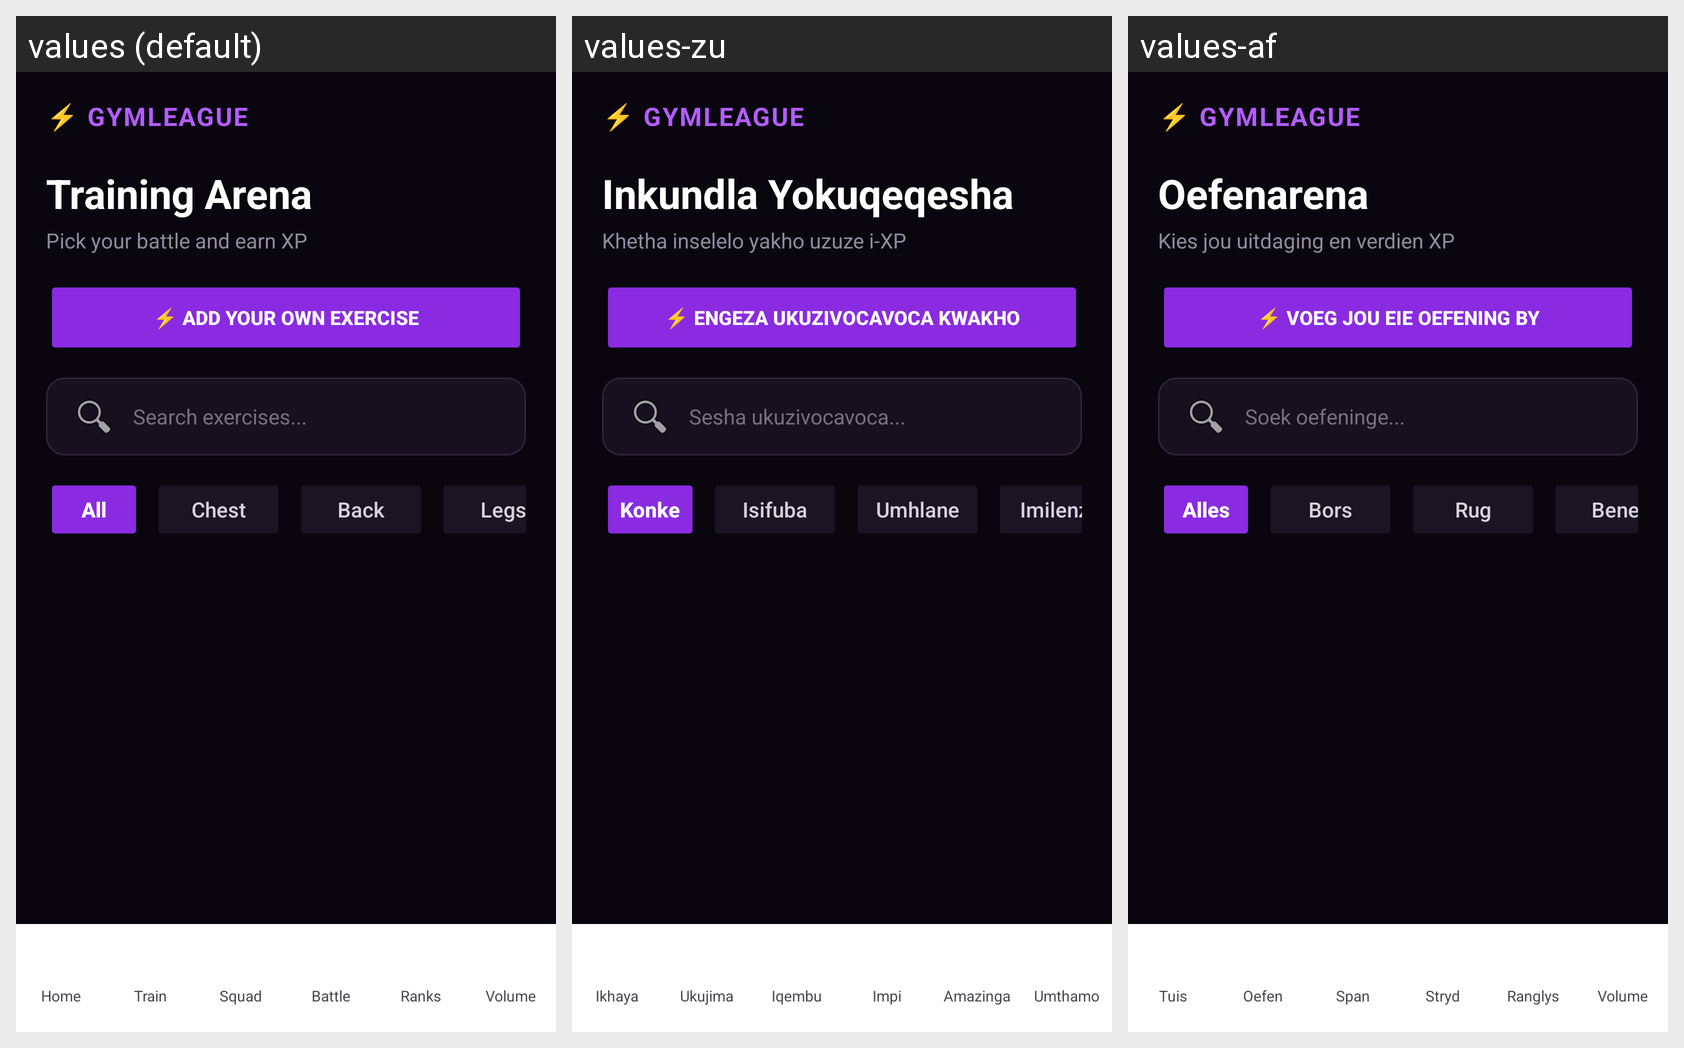

Strings drawn on this Android screen and how each of the app's shown locales translates them:
Android screen res/layout/activity_exercise_library.xml rendered under 3 locales, left to right: values (default), values-zu, values-af. Device: Nexus 5 (rendered at 1080×1920; each locale shown at half size, 540×960, under a caption strip naming it); theme Theme.GymLeague.
Strings drawn on this screen, with the default value and each locale's value (text and hints the layout hard-codes, and strings that could not be matched under every locale, appear in the picture but are not listed):

i18n_training_arena
  values: Training Arena
  values-zu: Inkundla Yokuqeqesha
  values-af: Oefenarena

i18n_pick_your_battle_and_earn_xp
  values: Pick your battle and earn XP
  values-zu: Khetha inselelo yakho uzuze i-XP
  values-af: Kies jou uitdaging en verdien XP

i18n_add_your_own_exercise
  values: ⚡ ADD YOUR OWN EXERCISE
  values-zu: ⚡ ENGEZA UKUZIVOCAVOCA KWAKHO
  values-af: ⚡ VOEG JOU EIE OEFENING BY

i18n_search_exercises
  values: Search exercises...
  values-zu: Sesha ukuzivocavoca...
  values-af: Soek oefeninge...

i18n_all
  values: All
  values-zu: Konke
  values-af: Alles

i18n_chest
  values: Chest
  values-zu: Isifuba
  values-af: Bors

i18n_back
  values: Back
  values-zu: Umhlane
  values-af: Rug

i18n_legs
  values: Legs
  values-zu: Imilenze
  values-af: Bene

i18n_home
  values: Home
  values-zu: Ikhaya
  values-af: Tuis

i18n_train
  values: Train
  values-zu: Ukujima
  values-af: Oefen

i18n_squad
  values: Squad
  values-zu: Iqembu
  values-af: Span

i18n_battle
  values: Battle
  values-zu: Impi
  values-af: Stryd

i18n_ranks
  values: Ranks
  values-zu: Amazinga
  values-af: Ranglys

nav_volume
  values: Volume
  values-zu: Umthamo
  values-af: Volume
